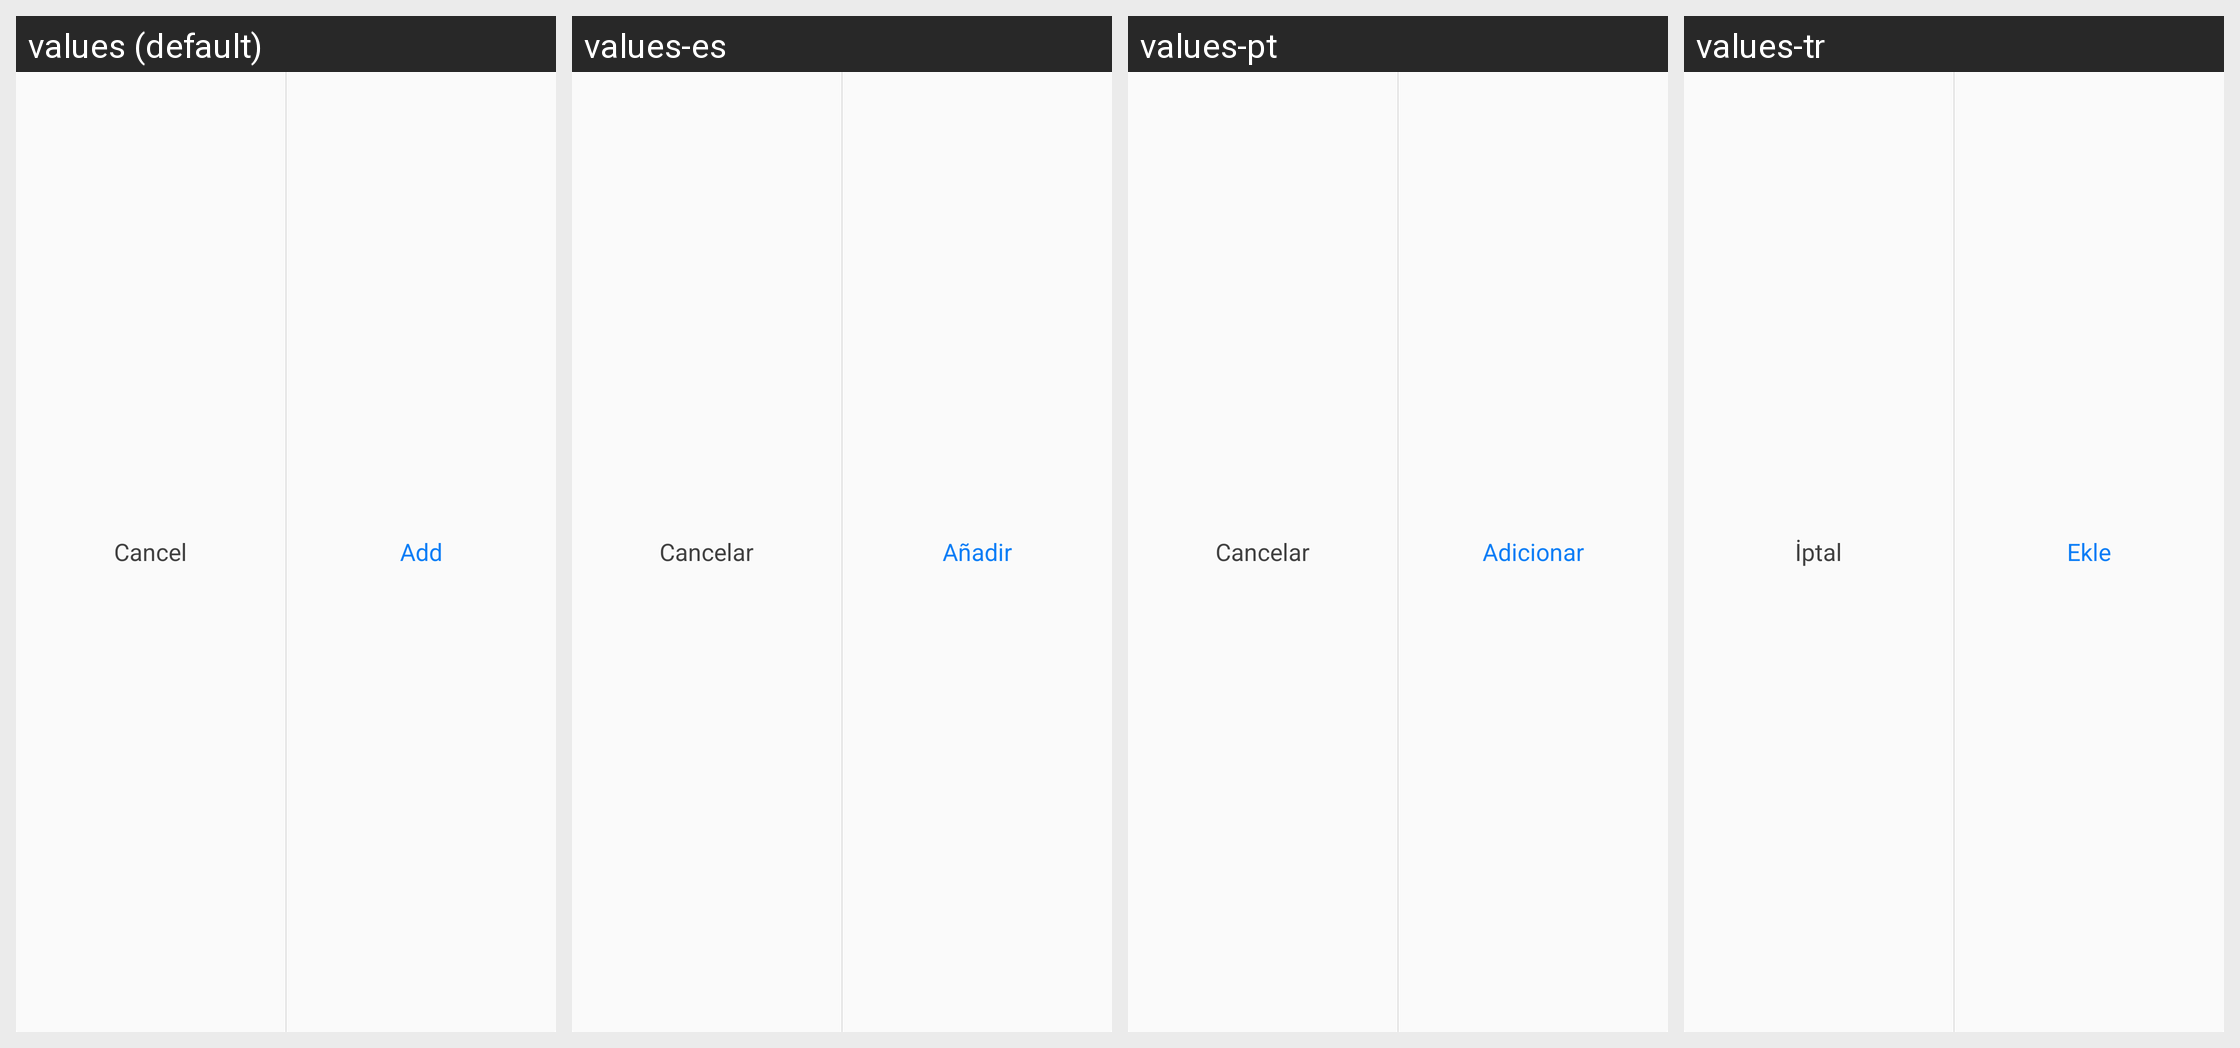

This grid shows one Android layout under several languages. Give, for every string resource on the screen, its name, the default text and each shown locale's text.
Android screen res/layout/view_bottom_bar.xml rendered under 4 locales, left to right: values (default), values-es, values-pt, values-tr. Device: Nexus 5 (rendered at 1080×1920; each locale shown at half size, 540×960, under a caption strip naming it); theme CustomTheme.
Other locales in the repository, not shown: values-ar, values-en, values-fr, values-hi-rIN, values-in, values-ru, values-th-rTH, values-zh.
Strings drawn on this screen, with the default value and each locale's value (text and hints the layout hard-codes, and strings that could not be matched under every locale, appear in the picture but are not listed):

cancel
  values: Cancel
  values-es: Cancelar
  values-pt: Cancelar
  values-tr: İptal

edit_logo_to_add
  values: Add
  values-es: Añadir
  values-pt: Adicionar
  values-tr: Ekle
